Run: headless pygame with SDL's dummy video driver; simulated clock (each Clock.tick advances the game by its frame time, no real sleeping); random seed 0; keys injected as events and as key.get_pressed() state; no mouse input.
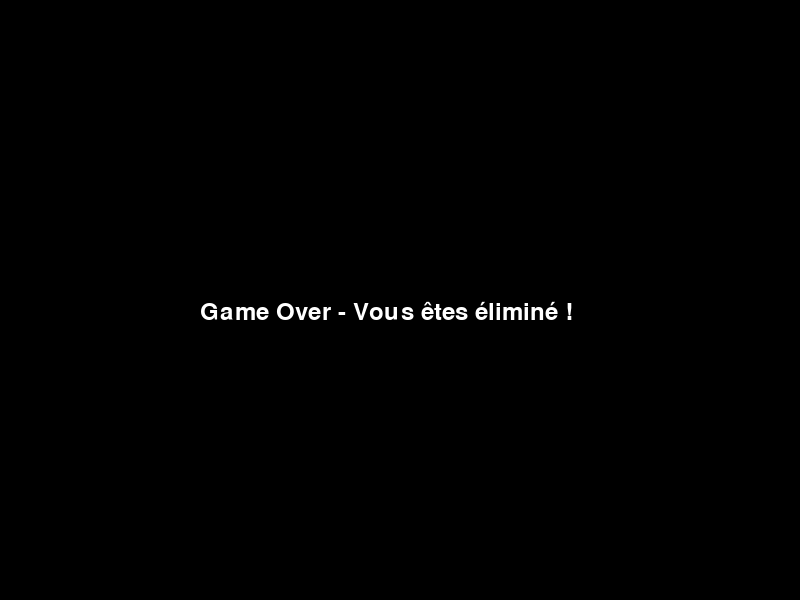
Frame 1 of 1 · flips 1–60 · no input (game ended)

The pygame program that drew these frames:

import pygame
import random

pygame.init()

# Définition des couleurs
BLANC = (255, 255, 255)
NOIR = (0, 0, 0)
VERT = (0, 255, 0)
ROUGE = (255, 0, 0)

# Définition de la taille de l'écran
largeur_ecran = 800
hauteur_ecran = 600
taille_case = 20

# Création de la fenêtre de jeu
ecran = pygame.display.set_mode((largeur_ecran, hauteur_ecran))
pygame.display.set_caption("Snake")

# Fonction principale pour exécuter le jeu
def jeu_snake():
    # Position initiale du serpent
    serpent = [[largeur_ecran // 2, hauteur_ecran // 2]]
    direction = 'gauche'

    # Position initiale de la pomme
    pomme = [random.randrange(1, largeur_ecran // taille_case) * taille_case,
             random.randrange(1, hauteur_ecran // taille_case) * taille_case]

    # Variable pour indiquer si le jeu est en cours ou terminé
    jeu_en_cours = True

    # Boucle principale du jeu
    while jeu_en_cours:
        for event in pygame.event.get():
            if event.type == pygame.QUIT:
                jeu_en_cours = False

            # Détection des touches de direction
            if event.type == pygame.KEYDOWN:
                if event.key == pygame.K_LEFT and direction != 'droite':
                    direction = 'gauche'
                elif event.key == pygame.K_RIGHT and direction != 'gauche':
                    direction = 'droite'
                elif event.key == pygame.K_UP and direction != 'bas':
                    direction = 'haut'
                elif event.key == pygame.K_DOWN and direction != 'haut':
                    direction = 'bas'

        # Création d'une nouvelle tête pour le serpent
        nouvelle_tete = serpent[0].copy()
        if direction == 'gauche':
            nouvelle_tete[0] -= taille_case
        elif direction == 'droite':
            nouvelle_tete[0] += taille_case
        elif direction == 'haut':
            nouvelle_tete[1] -= taille_case
        elif direction == 'bas':
            nouvelle_tete[1] += taille_case

        # Vérification si le serpent est sorti de la zone de jeu ou s'il a collisionné avec lui-même
        if (nouvelle_tete[0] < 0 or nouvelle_tete[0] >= largeur_ecran or
                nouvelle_tete[1] < 0 or nouvelle_tete[1] >= hauteur_ecran or
                nouvelle_tete in serpent[1:]):
            # Si le serpent est sorti ou a collisionné, on met fin au jeu
            jeu_en_cours = False

        # Ajout de la nouvelle tête au serpent
        serpent.insert(0, nouvelle_tete)

        # Vérification des collisions avec la pomme
        if serpent[0] == pomme:
            # Génération d'une nouvelle position pour la pomme
            pomme = [random.randrange(1, largeur_ecran // taille_case) * taille_case,
                     random.randrange(1, hauteur_ecran // taille_case) * taille_case]
        else:
            # Si le serpent n'a pas mangé de pomme, on supprime la dernière partie du corps
            serpent.pop()

        # Effacement de l'écran
        ecran.fill(NOIR)

        # Dessin du serpent
        for partie in serpent:
            pygame.draw.rect(ecran, VERT, [partie[0], partie[1], taille_case, taille_case])

        # Dessin de la pomme
        pygame.draw.rect(ecran, ROUGE, [pomme[0], pomme[1], taille_case, taille_case])

        # Mise à jour de l'écran
        pygame.display.update()

        # Vitesse du jeu
        pygame.time.Clock().tick(10)

    # Affichage du message de fin
    ecran.fill(NOIR)
    message_fin = pygame.font.Font(None, 36).render("Game Over - Vous êtes éliminé !", True, BLANC)
    ecran.blit(message_fin, (largeur_ecran // 2 - 200, hauteur_ecran // 2))
    pygame.display.update()
    pygame.time.wait(2000)  # Pause de 2 secondes avant de quitter le jeu

    pygame.quit()

jeu_snake()
